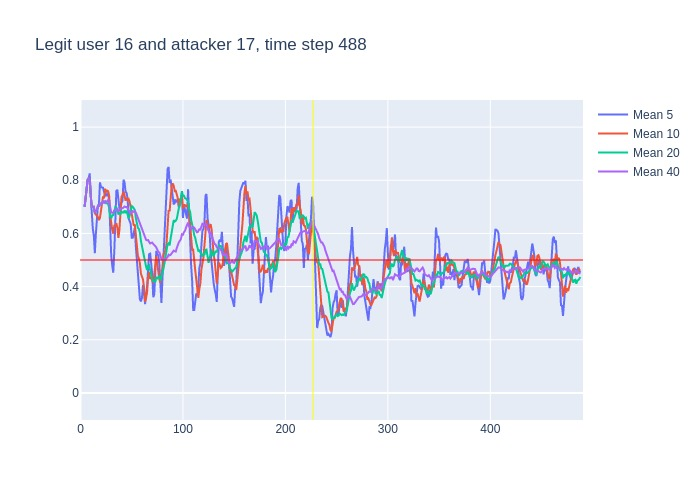

The data file committed next to this chart (first rows):
, time, confidence, avg_5_conf, avg_10_conf, avg_20_conf, avg_40_conf, real_user, predicted, user_count
0, 3, 0.7, , , , , 16, 16, 16
1, 4, 0.79, 0.7, 0.7, 0.7, 0.7, 16, 16, 16
2, 5, 0.81, 0.745, 0.745, 0.745, 0.745, 16, 16, 16
3, 6, 0.91, 0.7667, 0.7667, 0.7667, 0.7667, 16, 16, 16
4, 7, 0.83, 0.8025, 0.8025, 0.8025, 0.8025, 16, 16, 16
5, 8, 0.79, 0.808, 0.808, 0.808, 0.808, 16, 16, 16
6, 9, 0.37, 0.826, 0.805, 0.805, 0.805, 16, 14, 16
7, 10, 0.4, 0.742, 0.7429, 0.7429, 0.7429, 16, 16, 16
8, 11, 0.7, 0.66, 0.7, 0.7, 0.7, 16, 16, 16
9, 12, 0.7, 0.618, 0.7, 0.7, 0.7, 16, 16, 16
10, 13, 0.46, 0.592, 0.7, 0.7, 0.7, 16, 16, 16
11, 14, 0.73, 0.526, 0.676, 0.6782, 0.6782, 16, 16, 16
12, 15, 0.77, 0.598, 0.67, 0.6825, 0.6825, 16, 16, 16
13, 16, 0.87, 0.672, 0.666, 0.6892, 0.6892, 16, 16, 16
14, 17, 0.71, 0.706, 0.662, 0.7021, 0.7021, 16, 16, 16
15, 18, 0.88, 0.708, 0.65, 0.7027, 0.7027, 16, 16, 16
16, 19, 0.64, 0.792, 0.659, 0.7138, 0.7138, 16, 16, 16
17, 20, 0.76, 0.774, 0.686, 0.7094, 0.7094, 16, 16, 16
18, 21, 0.87, 0.772, 0.722, 0.7122, 0.7122, 16, 16, 16
19, 22, 0.63, 0.772, 0.739, 0.7205, 0.7205, 16, 16, 16
20, 23, 0.82, 0.756, 0.732, 0.716, 0.716, 16, 16, 16
21, 24, 0.62, 0.744, 0.768, 0.722, 0.721, 16, 16, 16
22, 25, 0.81, 0.74, 0.757, 0.7135, 0.7164, 16, 16, 16
23, 26, 0.85, 0.75, 0.761, 0.7135, 0.7204, 16, 16, 16
24, 27, 0.52, 0.746, 0.759, 0.7105, 0.7258, 16, 16, 16
25, 28, 0.14, 0.724, 0.74, 0.695, 0.7176, 16, 13, 16
26, 29, 0.26, 0.588, 0.666, 0.6625, 0.6954, 16, 16, 16
27, 30, 0.62, 0.516, 0.628, 0.657, 0.6793, 16, 16, 16
28, 31, 0.72, 0.478, 0.614, 0.668, 0.6771, 16, 16, 16
29, 32, 0.93, 0.452, 0.599, 0.669, 0.6786, 16, 16, 16
30, 33, 0.83, 0.534, 0.629, 0.6805, 0.687, 16, 16, 16
31, 34, 0.7, 0.672, 0.63, 0.699, 0.6916, 16, 16, 16
32, 35, 0.64, 0.76, 0.638, 0.6975, 0.6919, 16, 16, 16
33, 36, 0.47, 0.764, 0.621, 0.691, 0.6903, 16, 16, 16
34, 37, 0.83, 0.714, 0.583, 0.671, 0.6838, 16, 16, 16
35, 38, 0.81, 0.694, 0.614, 0.677, 0.688, 16, 16, 16
36, 39, 0.83, 0.69, 0.681, 0.6735, 0.6914, 16, 16, 16
37, 40, 0.67, 0.716, 0.738, 0.683, 0.6951, 16, 16, 16
38, 41, 0.87, 0.722, 0.743, 0.6785, 0.6945, 16, 16, 16
39, 42, 0.78, 0.802, 0.758, 0.6785, 0.699, 16, 16, 16
40, 43, 0.63, 0.792, 0.743, 0.686, 0.701, 16, 16, 16
41, 44, 0.81, 0.756, 0.723, 0.6765, 0.6993, 16, 16, 16
42, 45, 0.56, 0.752, 0.734, 0.686, 0.6998, 16, 16, 16
43, 46, 0.5, 0.73, 0.726, 0.6735, 0.6935, 16, 16, 16
44, 47, 0.73, 0.656, 0.729, 0.656, 0.6832, 16, 16, 16
45, 48, 0.58, 0.646, 0.719, 0.6665, 0.6807, 16, 16, 16
46, 49, 0.55, 0.636, 0.696, 0.6885, 0.6755, 16, 14, 16
47, 50, 0.56, 0.584, 0.668, 0.703, 0.68, 16, 16, 16
48, 51, 0.59, 0.584, 0.657, 0.7, 0.684, 16, 16, 16
49, 52, 0.83, 0.602, 0.629, 0.6935, 0.6813, 16, 16, 16
50, 53, 0.23, 0.622, 0.634, 0.6885, 0.6845, 16, 10, 16
51, 54, 0.32, 0.552, 0.594, 0.6585, 0.6788, 16, 10, 16
52, 55, 0.27, 0.506, 0.545, 0.6395, 0.6685, 16, 13, 16
53, 56, 0.39, 0.448, 0.516, 0.621, 0.656, 16, 13, 16
54, 57, 0.55, 0.408, 0.505, 0.617, 0.644, 16, 16, 16
55, 58, 0.19, 0.352, 0.487, 0.603, 0.64, 16, 16, 16
56, 59, 0.39, 0.344, 0.448, 0.572, 0.6228, 16, 16, 16
57, 60, 0.51, 0.358, 0.432, 0.55, 0.6165, 16, 16, 16
58, 61, 0.29, 0.406, 0.427, 0.542, 0.6102, 16, 16, 16
59, 62, 0.29, 0.386, 0.397, 0.513, 0.5958, 16, 16, 16
... 426 more rows
